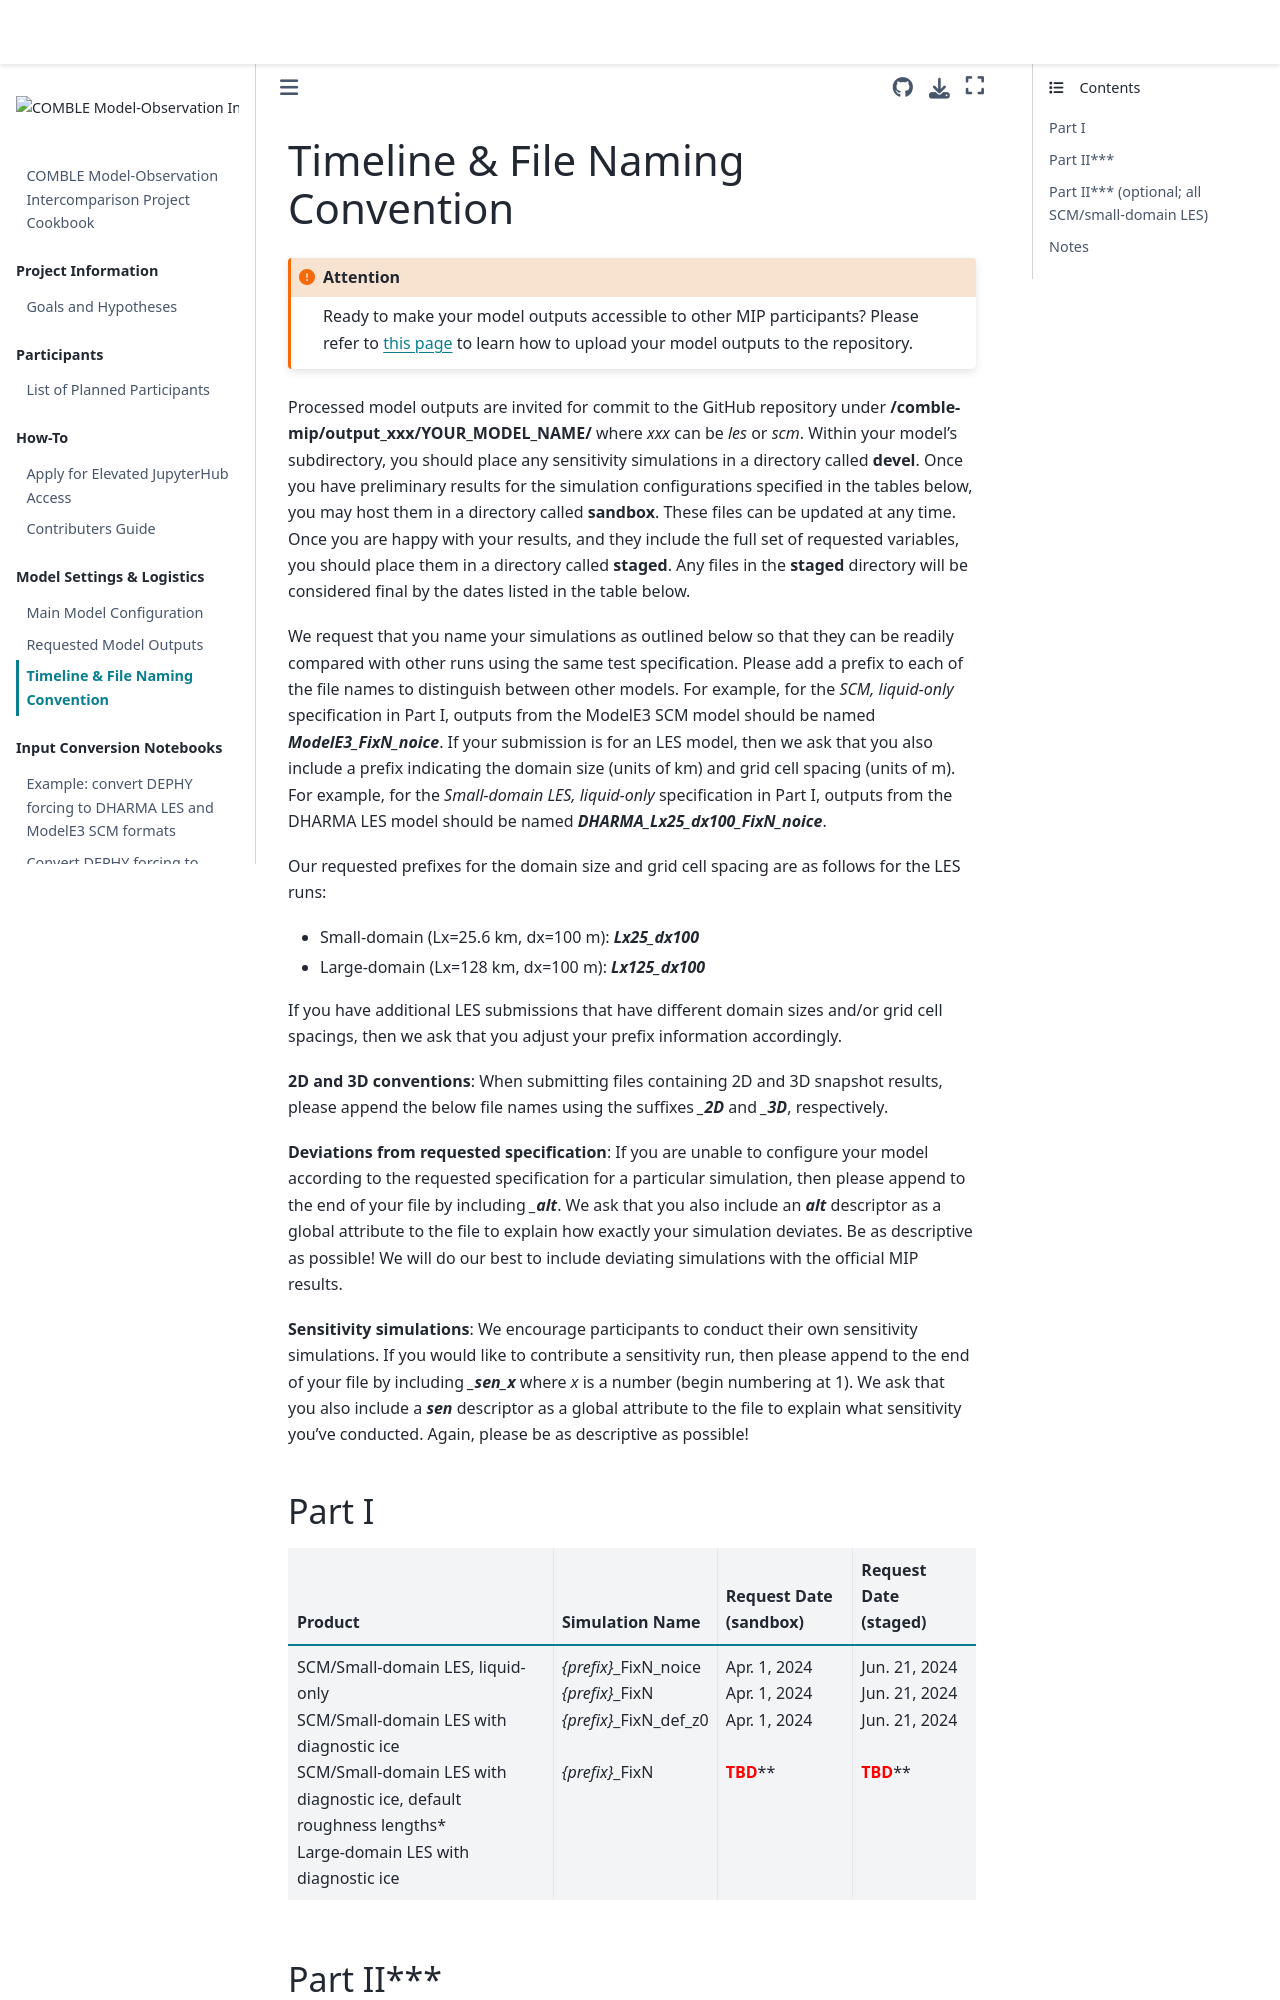

repository: ARM-Development/comble-mip · page: timeline.html · generator: jekyll

# Timeline & File Naming Convention

```{attention}
Ready to make your model outputs accessible to other MIP participants? Please refer to [this page](https://arm-development.github.io/comble-mip/CONTRIBUTING.html) to learn how to upload your model outputs to the repository.
```

Processed model outputs are invited for commit to the GitHub repository under **/comble-mip/output_xxx/YOUR_MODEL_NAME/** where *xxx* can be *les* or *scm*. Within your model's subdirectory, you should place any sensitivity simulations in a directory called **devel**. Once you have preliminary results for the simulation configurations specified in the tables below, you may host them in a directory called **sandbox**. These files can be updated at any time. Once you are happy with your results, and they include the full set of requested variables, you should place them in a directory called **staged**. Any files in the **staged** directory will be considered final by the dates listed in the table below.

We request that you name your simulations as outlined below so that they can be readily compared with other runs using the same test specification. Please add a prefix to each of the file names to distinguish between other models. For example, for the *SCM, liquid-only* specification in Part I, outputs from the ModelE3 SCM model should be named ***ModelE3_FixN_noice***. If your submission is for an LES model, then we ask that you also include a prefix indicating the domain size (units of km) and grid cell spacing (units of m). For example, for the *Small-domain LES, liquid-only* specification in Part I, outputs from the DHARMA LES model should be named ***DHARMA_Lx25_dx100_FixN_noice***.

Our requested prefixes for the domain size and grid cell spacing are as follows for the LES runs:
* Small-domain (Lx=25.6 km, dx=100 m): ***Lx25_dx100***
* Large-domain (Lx=128 km, dx=100 m): ***Lx125_dx100***

If you have additional LES submissions that have different domain sizes and/or grid cell spacings, then we ask that you adjust your prefix information accordingly.

**2D and 3D conventions**: When submitting files containing 2D and 3D snapshot results, please append the below file names using the suffixes ***_2D*** and ***_3D***, respectively.

**Deviations from requested specification**: If you are unable to configure your model according to the requested specification for a particular simulation, then please append to the end of your file by including ***_alt***. We ask that you also include an ***alt*** descriptor as a global attribute to the file to explain how exactly your simulation deviates. Be as descriptive as possible! We will do our best to include deviating simulations with the official MIP results.

**Sensitivity simulations**: We encourage participants to conduct their own sensitivity simulations. If you would like to contribute a sensitivity run, then please append to the end of your file by including ***_sen_x*** where *x* is a number (begin numbering at 1). We ask that you also include a ***sen*** descriptor as a global attribute to the file to explain what sensitivity you've conducted. Again, please be as descriptive as possible!

## Part I
| Product                                                                                                                                                      | Simulation Name                                                                        | Request Date (sandbox)                                                                                    | Request Date (staged)                                                                                    |
|--------------------------------------------------------------------------------------------------------------------------------------------------------------|----------------------------------------------------------------------------------------|---------------------------------------------------------------------------------------------|---------------------------------------------------------------------------------------------|
| SCM/Small-domain LES, liquid-only<br>SCM/Small-domain LES with diagnostic ice<br>SCM/Small-domain LES with diagnostic ice, default roughness lengths*<br>Large-domain LES with diagnostic ice | *{prefix}*_FixN_noice<br>*{prefix}*_FixN<br>*{prefix}*_FixN_def_z0<br><br>*{prefix}*_FixN | Apr. 1, 2024<br>Apr. 1, 2024<br>Apr. 1, 2024<br><br><span style="color:red">**TBD**</span>** | Jun. 21, 2024<br>Jun. 21, 2024<br>Jun. 21, 2024<br><br><span style="color:red">**TBD**</span>** |
